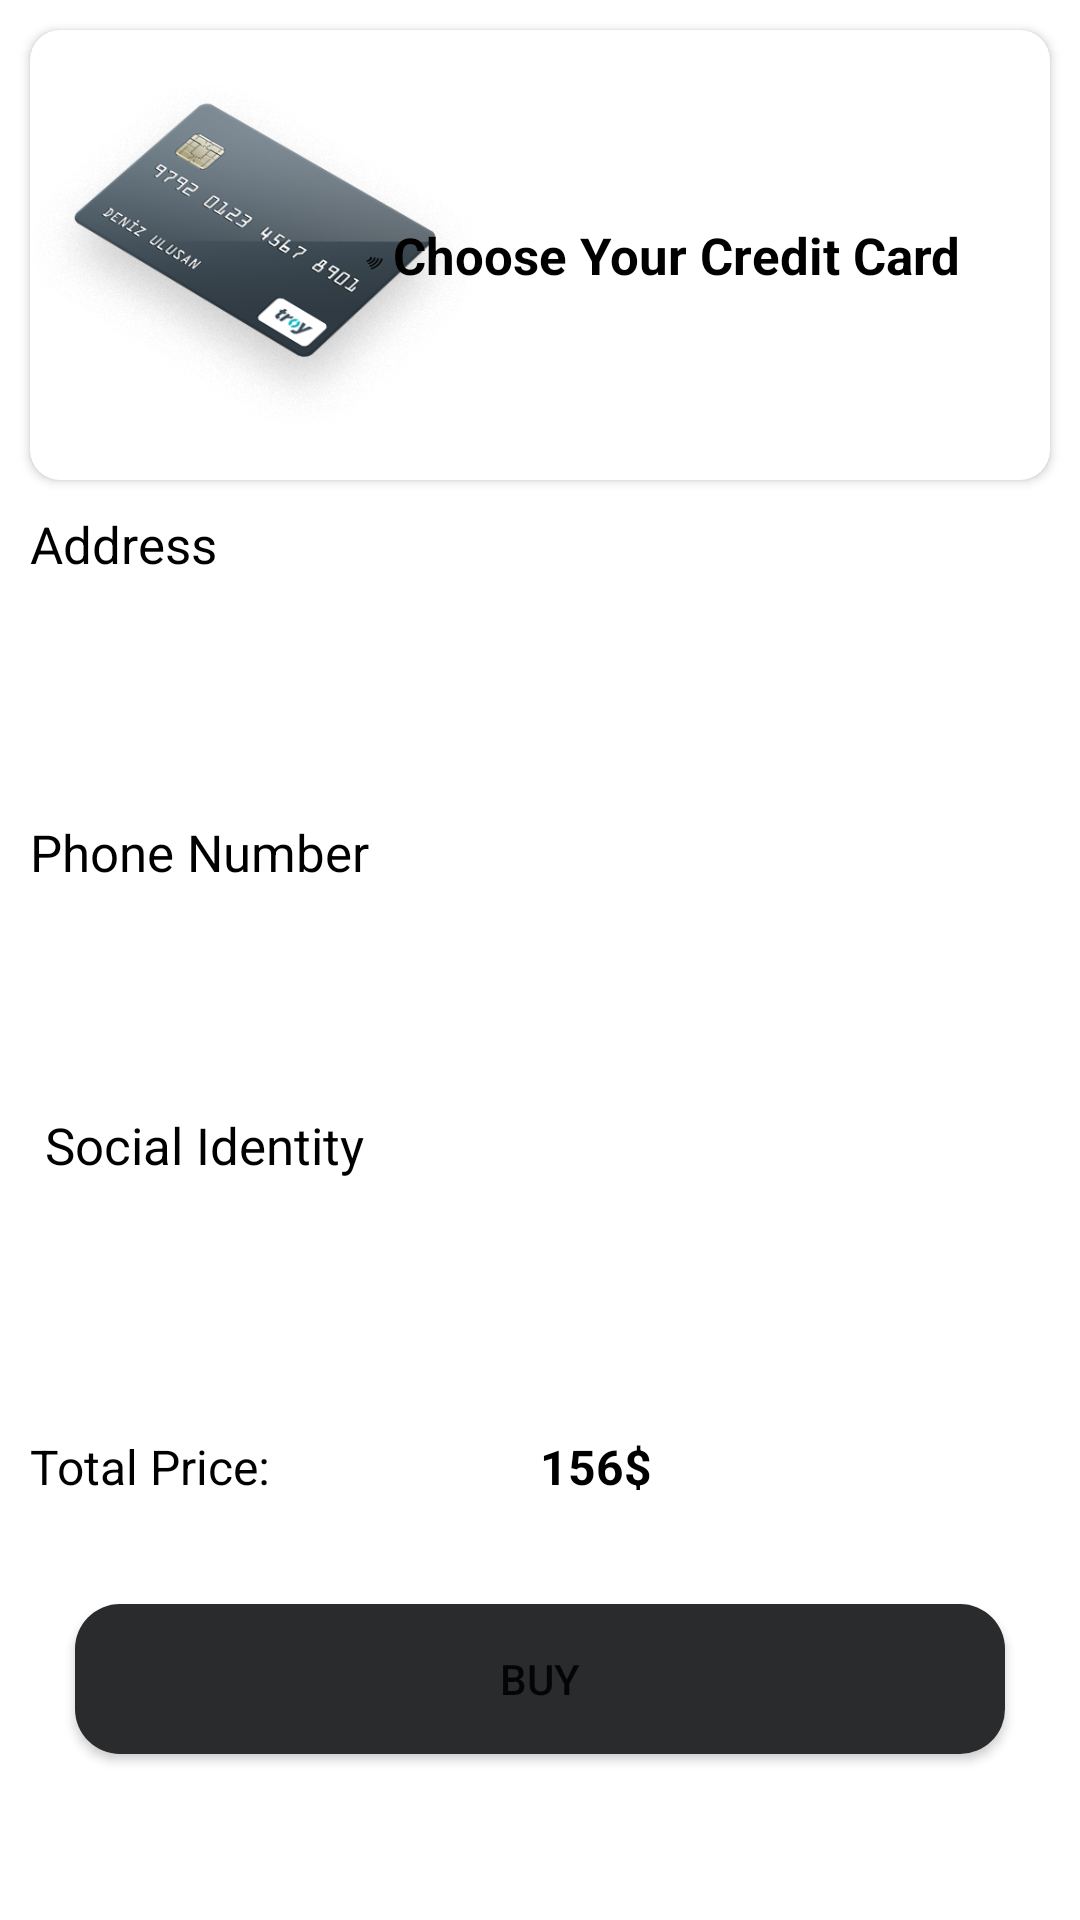

Android layout source for this screen:
<!-- AndroidManifest.xml: application theme Theme.TicketMobileApp -->
<!-- res/layout/activity_purchase.xml -->
<?xml version="1.0" encoding="utf-8"?>
<layout>
    <LinearLayout xmlns:android="http://schemas.android.com/apk/res/android"
        xmlns:app="http://schemas.android.com/apk/res-auto"
        xmlns:tools="http://schemas.android.com/tools"
        android:layout_width="match_parent"
        android:layout_height="match_parent"
        android:orientation="vertical"
        tools:context=".activities.PurchaseActivity">

        <androidx.cardview.widget.CardView
            android:id="@+id/purchaseCardView"
            android:layout_width="match_parent"
            android:layout_margin="10dp"
            app:cardCornerRadius="10dp"
            android:layout_height="150dp">
            <ImageView
                android:id="@+id/imageViewCreditCard"
                android:layout_width="150dp"
                android:layout_height="150dp"
                android:src="@drawable/card"
                >

            </ImageView>
            <TextView
                android:layout_gravity="right |center"
                android:layout_width="wrap_content"
                android:layout_height="wrap_content"
                android:textAlignment="center"
                android:layout_marginRight="30dp"
                android:textSize="17dp"
                android:textColor="@color/black"
                android:textStyle="bold"
                android:text="Choose Your Credit Card"
                >
            </TextView>

        </androidx.cardview.widget.CardView>

        <TextView
            android:text="Address"
            android:layout_marginLeft="10dp"
            android:textSize="17dp"
            android:textColor="@color/black"
            android:layout_width="match_parent"
            android:layout_height="wrap_content">

        </TextView>

        <EditText
            android:id="@+id/editTextAddress"
            android:layout_width="match_parent"
            android:inputType="textMultiLine"
            android:layout_margin="10dp"
            android:layout_gravity="top"
            android:gravity="top"
            android:padding="5dp"
            android:background="@drawable/custom_input"
            android:layout_height="60dp">

        </EditText>

        <TextView
            android:text="Phone Number"
            android:layout_marginLeft="10dp"
            android:textSize="17dp"
            android:textColor="@color/black"
            android:layout_width="match_parent"
            android:layout_height="wrap_content">

        </TextView>

        <EditText
            android:id="@+id/editTextPhoneNumber"
            android:layout_width="match_parent"
            android:inputType="number"
            android:layout_margin="10dp"
            android:padding="5dp"
            android:background="@drawable/custom_input"
            android:layout_height="50dp">

        </EditText>

        <TextView
            android:text="Social Identity"
            android:layout_marginLeft="10dp"
            android:textSize="17dp"
            android:textColor="@color/black"
            android:padding="5dp"
            android:layout_width="match_parent"
            android:layout_height="wrap_content">

        </TextView>

        <EditText
            android:id="@+id/editTextSocialIdentity"
            android:layout_width="match_parent"
            android:inputType="number"
            android:layout_margin="10dp"
            android:background="@drawable/custom_input"
            android:layout_height="50dp">

        </EditText>
        <LinearLayout
            android:layout_width="match_parent"
            android:weightSum="2"
            android:layout_margin="10dp"
            android:orientation="horizontal"
            android:layout_height="wrap_content">
            <TextView
                android:layout_width="match_parent"
                android:layout_height="wrap_content"
                android:textColor="@color/black"
                android:textSize="16dp"
                android:layout_weight="1"
                android:text="Total Price:"

                >

            </TextView>
            <TextView
                android:id="@+id/price"
                android:layout_width="match_parent"
                android:layout_height="wrap_content"
                android:textColor="@color/black"
                android:textSize="16dp"
                android:layout_weight="1"
                android:textStyle="bold"
                android:text="156$"
                >
            </TextView>



        </LinearLayout>

        <Button
            android:id="@+id/btnBuy"
            android:layout_width="match_parent"
            android:layout_height="50dp"
            android:background="@drawable/custom_dark_button"
            android:text="Buy"
            android:layout_margin="25dp"
            >

        </Button>

    </LinearLayout>

</layout>
<!-- resources referenced by this layout -->
<resources>
  <color name="black">#FF000000</color>
  <!-- drawable card: png bitmap (drawable, 127781 bytes) -->
  <!-- drawable custom_dark_button (drawable) -->
  <?xml version="1.0" encoding="utf-8"?>
  <ripple xmlns:android="http://schemas.android.com/apk/res/android"
      android:color="@color/white"
      >
      <item>
          <shape android:shape="rectangle">
              <solid android:color="@color/inverse"></solid>
              <corners android:radius="15dp"></corners>
          </shape>
      </item>
  </ripple>
  <style name="Theme.TicketMobileApp" parent="Theme.MaterialComponents.DayNight.DarkActionBar">
          <item name="android:windowBackground">@color/white</item>
  
          
          <item name="colorPrimary">@color/inverse</item>
          <item name="colorPrimaryVariant">@color/inverse</item>
          <item name="colorOnPrimary">@color/white</item>
          
          <item name="android:statusBarColor" tools:targetApi="l">?attr/colorPrimaryVariant</item>
          
      </style>
  <color name="white">#FFFFFFFF</color>
  <color name="inverse">#292b2c</color>
</resources>
